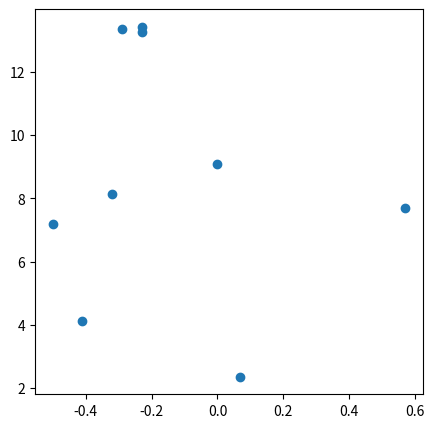
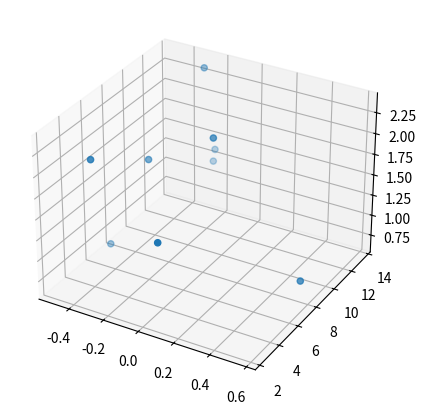

Write the Python code that produced these figures, in order.

# coding: utf-8

# ## Project: Visualizing the Orion Constellation
# 
# [redacted]
# 
# As a researcher on the Hayden Planetarium team, you are in charge of visualizing the Orion constellation in 3D using the Matplotlib function `.scatter()`. To learn more about the `.scatter()` you can see the Matplotlib documentation [here](https://matplotlib.org/api/_as_gen/matplotlib.pyplot.scatter.html). 
# 
# You will create a rotate-able visualization of the position of the Orion's stars and get a better sense of their actual positions. To achieve this, you will be mapping real data from outer space that maps the position of the stars in the sky
# 
# The goal of the project is to understand spatial perspective. Once you visualize Orion in both 2D and 3D, you will be able to see the difference in the constellation shape humans see from earth versus the actual position of the stars that make up this constellation. 
# 
# <img src="https://upload.wikimedia.org/wikipedia/commons/9/91/Orion_constellation_with_star_labels.jpg" alt="Orion" style="width: 400px;"/>
# 
# 

# ## 1. Set-Up
# The following set-up is new and specific to the project. It is very similar to the way you have imported Matplotlib in previous lessons.
# 
# + Add `%matplotlib notebook` in the cell below. This is a new statement that you may not have seen before. It will allow you to be able to rotate your visualization in this jupyter notebook.
# 
# + We will be using a subset of Matplotlib: `matplotlib.pyplot`. Import the subset as you have been importing it in previous lessons: `from matplotlib import pyplot as plt`
# 
# 
# + In order to see our 3D visualization, we also need to add this new line after we import Matplotlib:
# `from mpl_toolkits.mplot3d import Axes3D`
# 

# In[1]:


get_ipython().run_line_magic('matplotlib', 'notebook')

from matplotlib import pyplot as plt

plt.rcParams['figure.figsize'] = [5,5]


# ## 2. Get familiar with real data
# 
# Astronomers describe a star's position in the sky by using a pair of angles: declination and right ascension. Declination is similar to longitude, but it is projected on the celestian fear. Right ascension is known as the "hour angle" because it accounts for time of day and earth's rotaiton. Both angles are relative to the celestial equator. You can learn more about star position [here](https://en.wikipedia.org/wiki/Star_position).
# 
# The `x`, `y`, and `z` lists below are composed of the x, y, z coordinates for each star in the collection of stars that make up the Orion constellation as documented in a paper by Nottingham Trent Univesity on "The Orion constellation as an installation" found [here](https://arxiv.org/ftp/arxiv/papers/1110/1110.3469.pdf).
# 
# Spend some time looking at `x`, `y`, and `z`, does each fall within a range?

# In[2]:


# Orion
x = [-0.41, 0.57, 0.07, 0.00, -0.29, -0.32,-0.50,-0.23, -0.23]
y = [4.12, 7.71, 2.36, 9.10, 13.35, 8.13, 7.19, 13.25,13.43]
z = [2.06, 0.84, 1.56, 2.07, 2.36, 1.72, 0.66, 1.25,1.38]


# ## 3. Create a 2D Visualization
# 
# Before we visualize the stars in 3D, let's get a sense of what they look like in 2D. 
# 
# Create a figure for the 2d plot and save it to a variable name `fig`. (hint: `plt.figure()`)
# 
# Add your subplot `.add_subplot()` as the single subplot, with `1,1,1`.(hint: `add_subplot(1,1,1)`)
# 
# Use the scatter [function](https://matplotlib.org/api/_as_gen/matplotlib.pyplot.scatter.html) to visualize your `x` and `y` coordinates. (hint: `.scatter(x,y)`)
# 
# Render your visualization. (hint: `plt.show()`)
# 
# Does the 2D visualization look like the Orion constellation we see in the night sky? Do you recognize its shape in 2D? There is a curve to the sky, and this is a flat visualization, but we will visualize it in 3D in the next step to get a better sense of the actual star positions. 

# In[3]:


fig = plt.figure()
fig.add_subplot(1,1,1)
plt.scatter(x, y)
plt.show()


# ## 4. Create a 3D Visualization
# 
# Create a figure for the 3D plot and save it to a variable name `fig_3d`. (hint: `plt.figure()`)
# 
# 
# Since this will be a 3D projection, we want to make to tell Matplotlib this will be a 3D plot.  
# 
# To add a 3D projection, you must include a the projection argument. It would look like this:
# ```py
# projection="3d"
# ```
# 
# Add your subplot with `.add_subplot()` as the single subplot `1,1,1` and specify your `projection` as `3d`:
# 
# `fig_3d.add_subplot(1,1,1,projection="3d")`)
# 
# Since this visualization will be in 3D, we will need our third dimension. In this case, our `z` coordinate. 
# 
# Create a new variable `constellation3d` and call the scatter [function](https://matplotlib.org/api/_as_gen/matplotlib.pyplot.scatter.html) with your `x`, `y` and `z` coordinates. 
# 
# Include `z` just as you have been including the other two axes. (hint: `.scatter(x,y,z)`)
# 
# Render your visualization. (hint `plt.show()`.)
# 

# In[5]:


from mpl_toolkits import mplot3d

fig_3d = plt.figure()
constellation3d = fig_3d.add_subplot(1,1,1,projection="3d")
constellation3d.scatter(x,y,z)
plt.show()


# ## 5. Rotate and explore
# 
# Use your mouse to click and drag the 3D visualization in the previous step. This will rotate the scatter plot. As you rotate, can you see Orion from different angles? 
# 
# Note: The on and off button that appears above the 3D scatter plot allows you to toggle rotation of your 3D visualization in your notebook.
# 
# Take your time, rotate around! Remember, this will never look exactly like the Orion we see from Earth. The visualization does not curve as the night sky does.
# There is beauty in the new understanding of Earthly perspective! We see the shape of the warrior Orion because of Earth's location in the universe and the location of the stars in that constellation.
# 
# Feel free to map more stars by looking up other celestial x, y, z coordinates [here](http://www.stellar-database.com/).
# 
